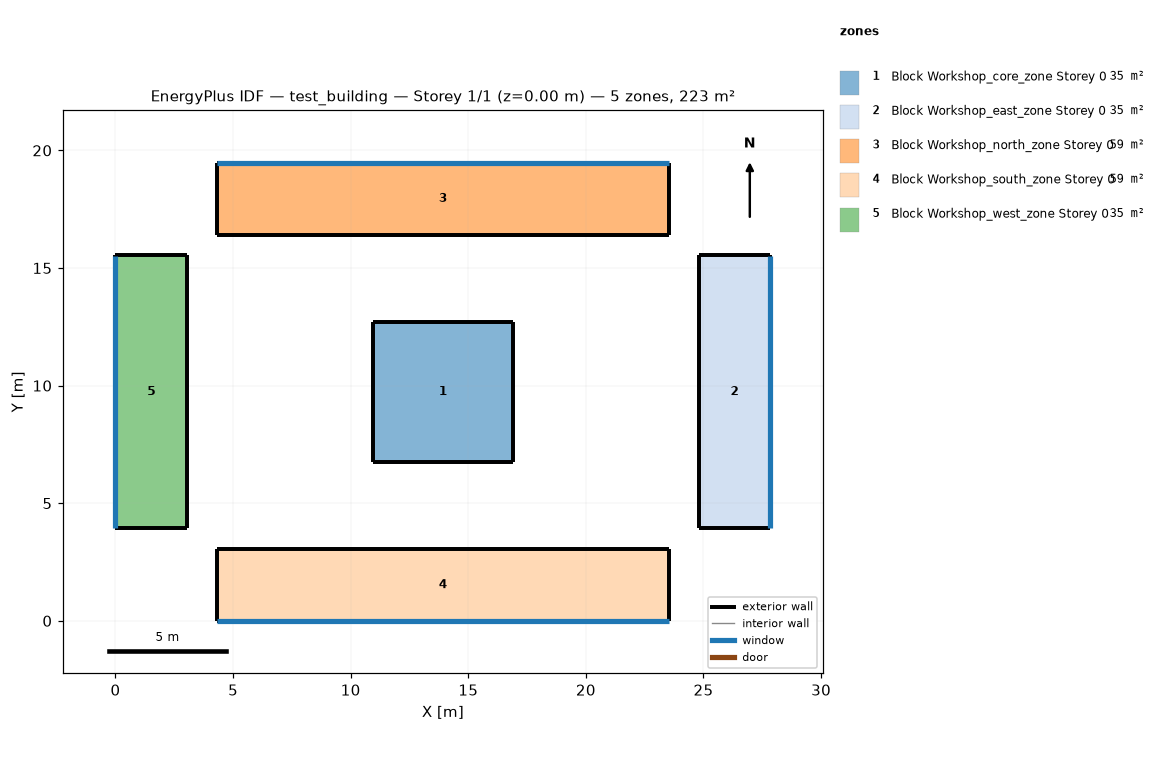
=== STOREY PLAN SPEC (per zone: floor XY polygon, exterior-wall plan segments, windows/doors) ===
zone 1: Block Workshop_core_zone Storey 0  (35.1 m²)
  floor: (16.88, 12.70) (16.88, 6.77) (10.96, 6.77) (10.96, 12.70)
  exterior wall: (16.88, 6.77) – (16.88, 12.70)  [5.9 m]
  exterior wall: (16.88, 12.70) – (10.96, 12.70)  [5.9 m]
  exterior wall: (10.96, 12.70) – (10.96, 6.77)  [5.9 m]
  exterior wall: (10.96, 6.77) – (16.88, 6.77)  [5.9 m]
zone 2: Block Workshop_east_zone Storey 0  (35.4 m²)
  floor: (27.84, 15.54) (27.84, 3.93) (24.79, 3.93) (24.79, 15.54)
  exterior wall: (27.84, 3.93) – (27.84, 15.54)  [11.6 m]
    window: (27.84, 3.94) – (27.84, 15.53)  [0.1 m²]
  exterior wall: (27.84, 15.54) – (24.79, 15.54)  [3.0 m]
  exterior wall: (24.79, 15.54) – (24.79, 3.93)  [11.6 m]
  exterior wall: (24.79, 3.93) – (27.84, 3.93)  [3.0 m]
zone 3: Block Workshop_north_zone Storey 0  (58.6 m²)
  floor: (23.53, 19.47) (23.53, 16.42) (4.31, 16.42) (4.31, 19.47)
  exterior wall: (23.53, 16.42) – (23.53, 19.47)  [3.0 m]
  exterior wall: (23.53, 19.47) – (4.31, 19.47)  [19.2 m]
    window: (23.52, 19.47) – (4.32, 19.47)  [0.2 m²]
  exterior wall: (4.31, 19.47) – (4.31, 16.42)  [3.0 m]
  exterior wall: (4.31, 16.42) – (23.53, 16.42)  [19.2 m]
zone 4: Block Workshop_south_zone Storey 0  (58.6 m²)
  floor: (23.53, 3.05) (23.53, 0.00) (4.31, 0.00) (4.31, 3.05)
  exterior wall: (23.53, 0.00) – (23.53, 3.05)  [3.0 m]
  exterior wall: (23.53, 3.05) – (4.31, 3.05)  [19.2 m]
  exterior wall: (4.31, 3.05) – (4.31, 0.00)  [3.0 m]
  exterior wall: (4.31, 0.00) – (23.53, 0.00)  [19.2 m]
    window: (4.32, 0.00) – (23.52, 0.00)  [0.2 m²]
zone 5: Block Workshop_west_zone Storey 0  (35.4 m²)
  floor: (3.05, 15.54) (3.05, 3.93) (0.00, 3.93) (0.00, 15.54)
  exterior wall: (3.05, 3.93) – (3.05, 15.54)  [11.6 m]
  exterior wall: (3.05, 15.54) – (0.00, 15.54)  [3.0 m]
  exterior wall: (0.00, 15.54) – (0.00, 3.93)  [11.6 m]
    window: (0.00, 15.53) – (0.00, 3.94)  [0.1 m²]
  exterior wall: (0.00, 3.93) – (3.05, 3.93)  [3.0 m]

=== DERIVED (storey summary) ===
Building: test_building
Storey: 1 of 1  (floor level z = 0.00 m)
Storey gross floor area: 223.0 m²
Zones on this storey: 5
  - Block Workshop_core_zone Storey 0: floor 35.1 m²; exterior wall 23.7 m (57.8 m²); WWR 0.0%
  - Block Workshop_east_zone Storey 0: floor 35.4 m²; exterior wall 29.3 m (71.5 m²); 1 window(s) 0.1 m²; WWR 0.2%
  - Block Workshop_north_zone Storey 0: floor 58.6 m²; exterior wall 44.5 m (108.6 m²); 1 window(s) 0.2 m²; WWR 0.2%
  - Block Workshop_south_zone Storey 0: floor 58.6 m²; exterior wall 44.5 m (108.6 m²); 1 window(s) 0.2 m²; WWR 0.2%
  - Block Workshop_west_zone Storey 0: floor 35.4 m²; exterior wall 29.3 m (71.5 m²); 1 window(s) 0.1 m²; WWR 0.2%
Zone adjacency: (none detected)